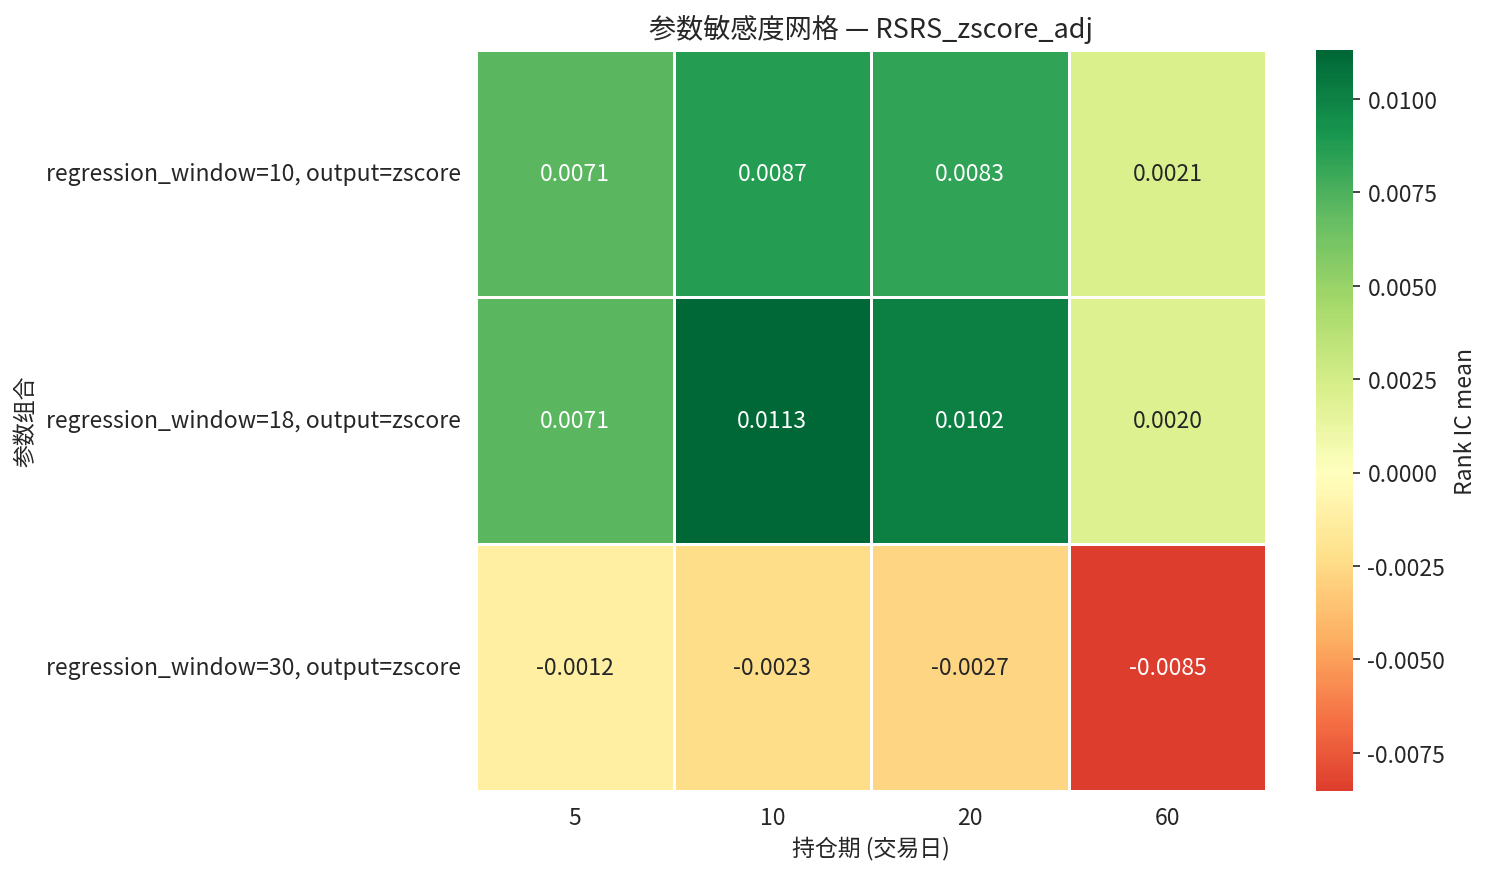

The table this chart was drawn from, first rows:
param_label, 5, 10, 20, 60
regression_window=10, output=zscore, 0.007114, 0.008675, 0.008321, 0.002097
regression_window=18, output=zscore, 0.007103, 0.01131, 0.01016, 0.001999
regression_window=30, output=zscore, -0.001217, -0.002322, -0.002697, -0.008522
